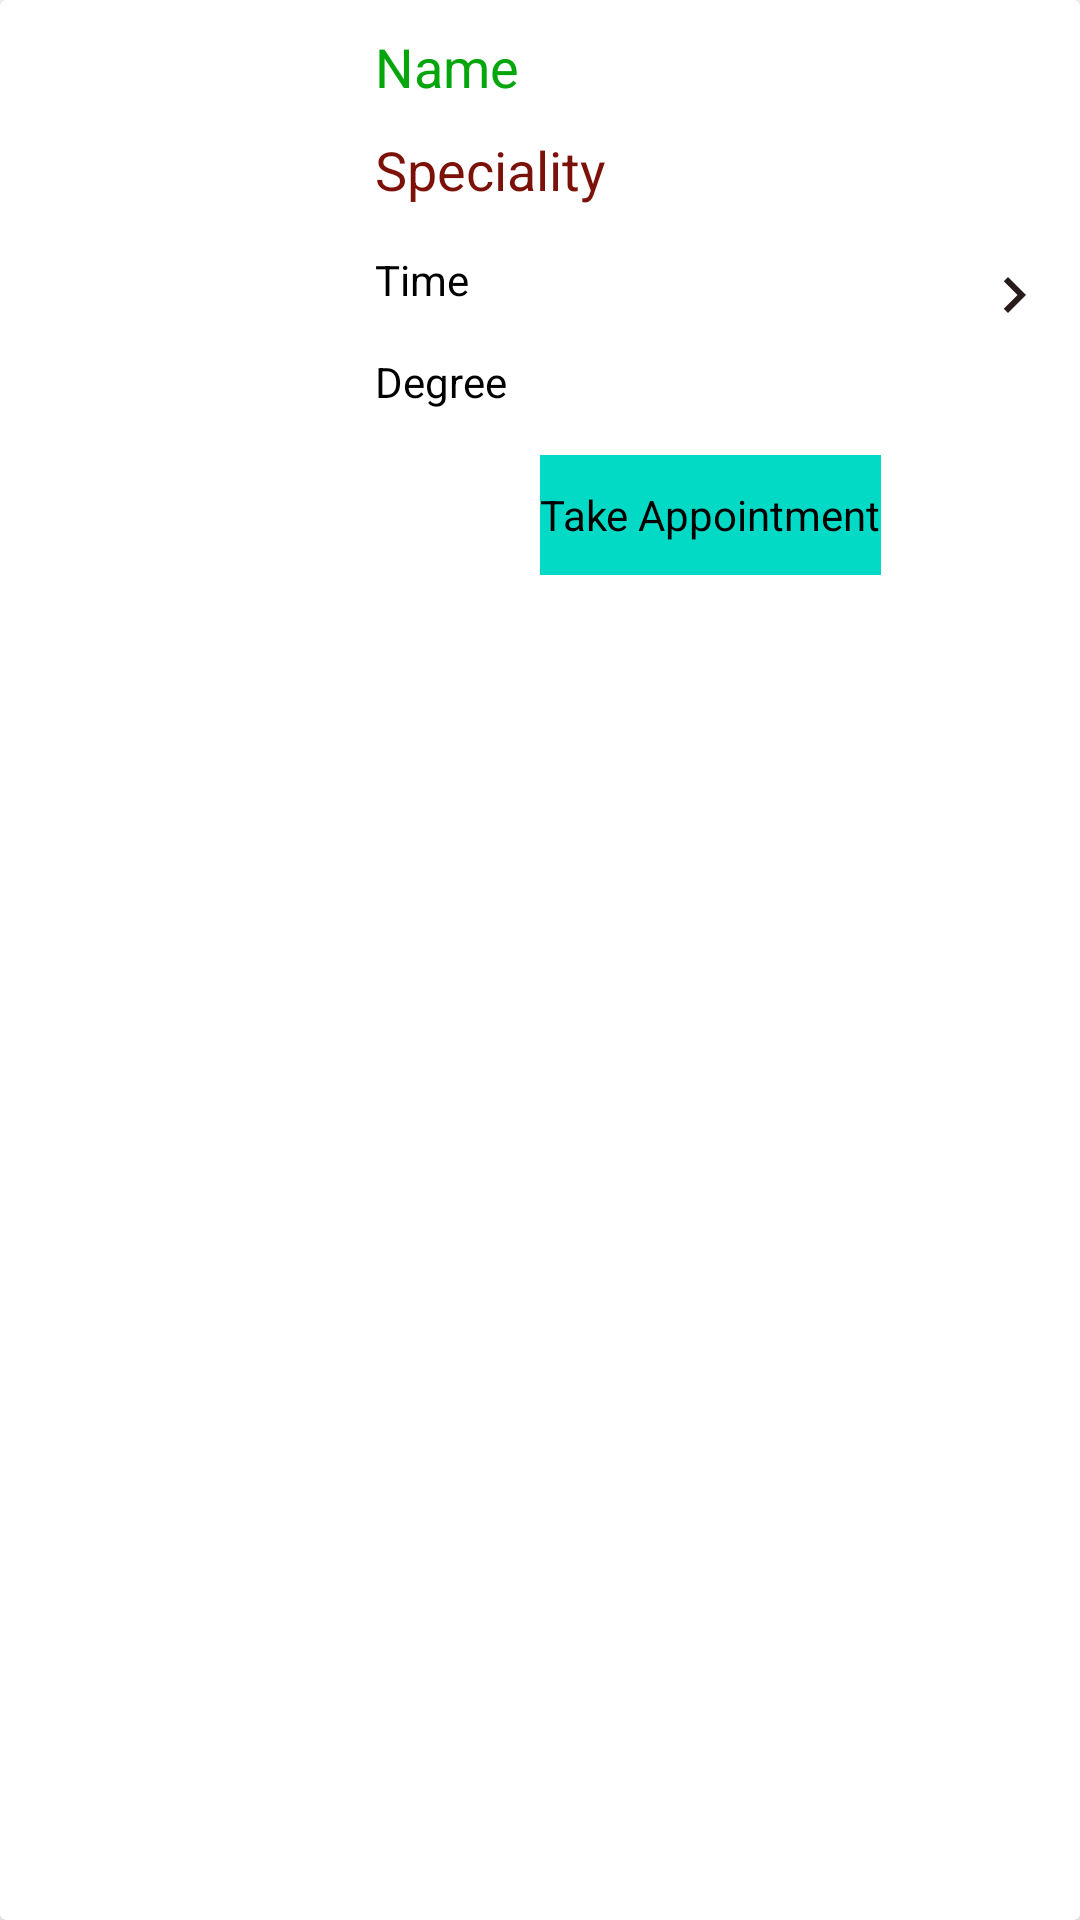

Android layout source for this screen:
<!-- AndroidManifest.xml: application theme Theme.Project0011 -->
<!-- res/layout/single_doctor_patient_view.xml -->
<?xml version="1.0" encoding="utf-8"?>
<androidx.cardview.widget.CardView xmlns:android="http://schemas.android.com/apk/res/android"
    android:layout_width="match_parent"
    android:layout_height="wrap_content"
    xmlns:app="http://schemas.android.com/apk/res-auto"
    android:layout_marginBottom="1dp"
    app:cardElevation="3dp"
    app:contentPadding="5dp">

    <RelativeLayout
        android:layout_width="match_parent"
        android:layout_height="wrap_content">
        <ImageView
            android:id="@+id/docimagetv1"
            android:layout_width="110dp"
            android:layout_height="110dp"
            android:layout_centerVertical="true"
            android:layout_marginEnd="5dp"
            android:adjustViewBounds="true"
            android:scaleType="fitCenter"
            android:src="@drawable/doctor"/>
        <LinearLayout
            android:layout_width="match_parent"
            android:layout_height="wrap_content"
            android:layout_centerVertical="true"
            android:orientation="vertical"
            android:layout_toEndOf="@+id/docimagetv1"
            >
            <TextView
                android:id="@+id/docNameTV1"
                android:layout_width="wrap_content"
                android:layout_height="wrap_content"
                android:text="Name"
                android:textSize="18dp"
                android:textColor="#04A60C"
                android:padding="5dp"/>

            <TextView
                android:id="@+id/docspecTV1"
                android:layout_width="wrap_content"
                android:layout_height="wrap_content"
                android:text="Speciality"
                android:textSize="18dp"
                android:textColor="#7C1109"
                android:padding="5dp"/>






                <TextView
                    android:id="@+id/docTimeTV1"
                    android:layout_width="wrap_content"
                    android:layout_height="wrap_content"
                    android:layout_marginEnd="10dp"
                    android:text="Time"
                    android:layout_marginTop="5dp"
                    android:padding="5dp"
                    android:textColor="@color/black" />

                <TextView
                    android:id="@+id/docdegtv1"
                    android:layout_width="wrap_content"
                    android:layout_height="wrap_content"
                    android:layout_marginEnd="10dp"
                    android:layout_marginTop="5dp"
                    android:padding="5dp"
                    android:text="Degree"
                    android:textColor="@color/black"
                    android:layout_toEndOf="@+id/docTimeTV1"
                    />
                







            <LinearLayout
                android:layout_width="match_parent"
                android:layout_height="wrap_content">

                <TextView
                    android:layout_width="wrap_content"
                    android:layout_height="40dp"
                    android:id="@+id/Appointment_take1"
                    android:text="Take Appointment"
                    android:layout_marginTop="10dp"
                    android:gravity="center"
                     android:layout_marginStart="60dp"
                    android:textColor="@color/black"
                    android:background="@color/teal_200"/>

            </LinearLayout>


        </LinearLayout>
        <ImageView
            android:layout_width="wrap_content"
            android:layout_height="wrap_content"
            android:id="@+id/nextTV1"
            android:scaleType="fitCenter"
            android:layout_alignParentEnd="true"
            android:adjustViewBounds="true"
            android:layout_centerVertical="true"
            android:layout_marginEnd="5dp"
            android:src="@drawable/ic_baseline_navigate_next_24"/>





    </RelativeLayout>

</androidx.cardview.widget.CardView>
<!-- resources referenced by this layout -->
<resources>
  <color name="black">#FF000000</color>
  <color name="teal_200">#FF03DAC5</color>
  <!-- drawable ic_baseline_navigate_next_24 (drawable) -->
  <vector android:autoMirrored="true" android:height="24dp"
      android:tint="#281B1B" android:viewportHeight="24"
      android:viewportWidth="24" android:width="24dp" xmlns:android="http://schemas.android.com/apk/res/android">
      <path android:fillColor="@android:color/white" android:pathData="M10,6L8.59,7.41 13.17,12l-4.58,4.59L10,18l6,-6z"/>
  </vector>
  <style name="Theme.Project0011" parent="Theme.MaterialComponents.DayNight.DarkActionBar">
          
          <item name="colorPrimary">@color/purple_500</item>
          <item name="colorPrimaryVariant">@color/purple_700</item>
          <item name="colorOnPrimary">@color/white</item>
          
          <item name="colorSecondary">@color/teal_200</item>
          <item name="colorSecondaryVariant">@color/teal_700</item>
          <item name="colorOnSecondary">@color/black</item>
          
          <item name="android:statusBarColor">?attr/colorPrimaryVariant</item>
          
      </style>
  <color name="purple_500">#FF6200EE</color>
  <color name="purple_700">#FF3700B3</color>
  <color name="white">#FFFFFFFF</color>
  <color name="teal_700">#FF018786</color>
</resources>
